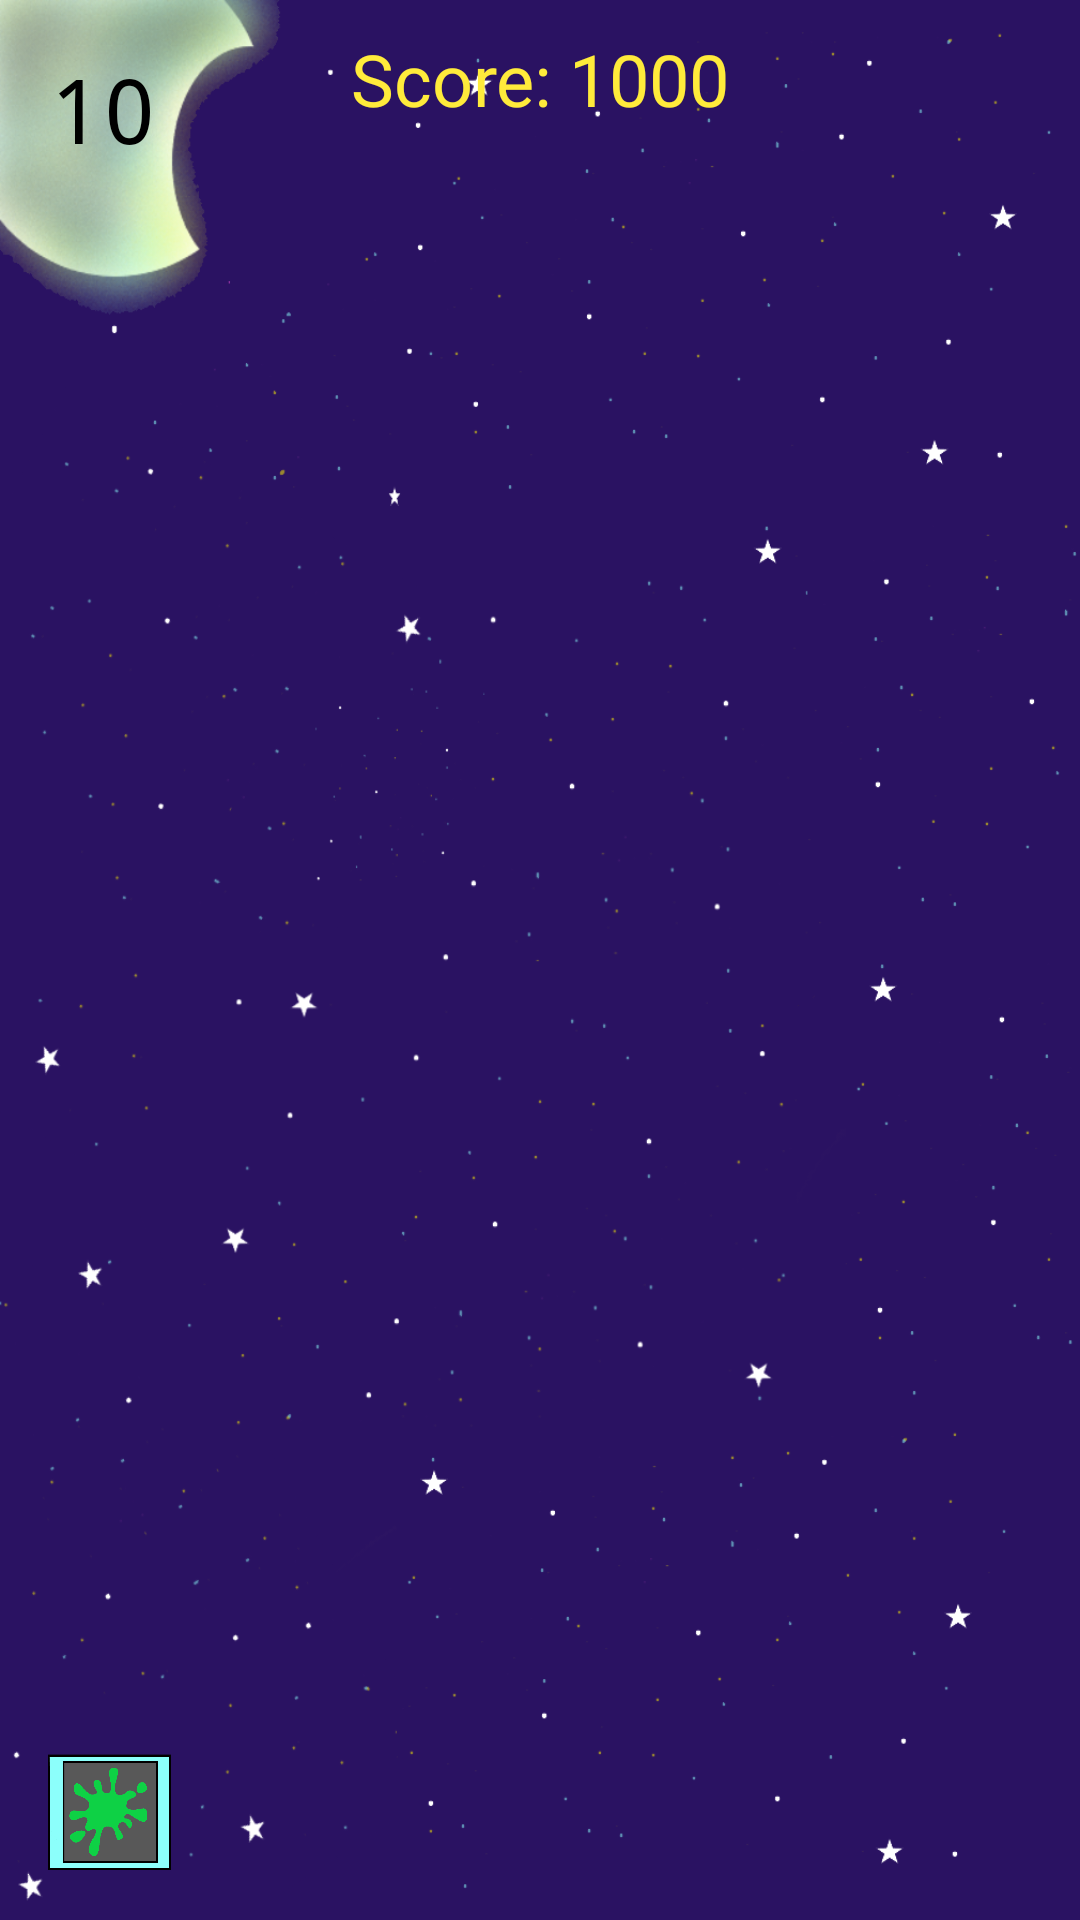

The Android layout XML behind this screen, and the referenced resources:
<!-- AndroidManifest.xml: application theme Theme.AppCompat.NoActionBar -->
<!-- res/layout/activity_game_screen_night.xml -->
<?xml version="1.0" encoding="utf-8"?>
<androidx.constraintlayout.widget.ConstraintLayout xmlns:android="http://schemas.android.com/apk/res/android"
    xmlns:app="http://schemas.android.com/apk/res-auto"
    xmlns:tools="http://schemas.android.com/tools"
    android:id="@+id/gamescreen_background"
    android:layout_width="match_parent"
    android:layout_height="match_parent"
    android:layout_weight="2"
    android:background="@drawable/background_night_port"
    tools:context=".GameScreenActivity">


    <ImageView
        android:id="@+id/mainShape"
        android:layout_width="217dp"
        android:layout_height="217dp"
        android:layout_marginTop="100dp"
        app:layout_constraintEnd_toEndOf="parent"
        app:layout_constraintHorizontal_bias="0.5"
        app:layout_constraintStart_toStartOf="parent"
        app:layout_constraintTop_toTopOf="parent"
        app:srcCompat="@drawable/trophy" />

    <ImageView
        android:id="@+id/shape1"
        android:layout_width="120dp"
        android:layout_height="120dp"
        android:layout_marginStart="16dp"
        app:layout_constraintBottom_toTopOf="@+id/shape2"

        app:layout_constraintStart_toStartOf="parent" />

    <ImageView
        android:id="@+id/shape2"
        android:layout_width="120dp"
        android:layout_height="120dp"
        android:layout_marginBottom="32dp"
        app:layout_constraintBottom_toBottomOf="parent"
        app:layout_constraintEnd_toEndOf="parent"
        app:layout_constraintHorizontal_bias="0.5"
        app:layout_constraintStart_toStartOf="parent"

        />

    <ImageView
        android:id="@+id/shape3"
        android:layout_width="120dp"
        android:layout_height="120dp"
        android:layout_marginEnd="16dp"
        app:layout_constraintBottom_toTopOf="@+id/shape2"
        app:layout_constraintEnd_toEndOf="parent"

        />

    <TextView
        android:id="@+id/roundNum"
        android:layout_width="45dp"
        android:layout_height="46dp"
        android:layout_marginStart="12dp"
        android:layout_marginTop="16dp"
        android:fontFamily="monospace"
        android:gravity="center_horizontal"
        android:text="10"
        android:textColor="#000000"
        android:textSize="30sp"
        app:layout_constraintStart_toStartOf="parent"
        app:layout_constraintTop_toTopOf="parent" />

    <TextView
        android:id="@+id/currentScore"
        android:layout_width="225dp"
        android:layout_height="40dp"
        android:layout_marginStart="16dp"
        android:layout_marginTop="10dp"
        android:layout_marginEnd="16dp"
        android:gravity="center_horizontal"
        android:text="Score: 1000"
        android:textColor="#FFEB3B"
        android:textSize="24sp"
        app:layout_constraintEnd_toEndOf="parent"
        app:layout_constraintStart_toEndOf="@+id/roundNum"
        app:layout_constraintStart_toStartOf="parent"
        app:layout_constraintTop_toTopOf="parent" />

    <ImageView
        android:id="@+id/shape_and_color_game"
        android:layout_width="41dp"
        android:layout_height="40dp"
        android:layout_marginStart="16dp"
        android:layout_marginBottom="16dp"
        android:background="@drawable/shape_and_color_button_small"
        android:onClick="goToMenu"
        android:transitionName="btn_3"
        app:layout_constraintBottom_toBottomOf="parent"
        app:layout_constraintStart_toStartOf="parent" />


</androidx.constraintlayout.widget.ConstraintLayout>
<!-- resources referenced by this layout -->
<resources>
  <!-- drawable background_night_port: png bitmap (drawable, 137909 bytes) -->
  <!-- drawable shape_and_color_button_small: png bitmap (drawable, 21441 bytes) -->
  <!-- drawable trophy: png bitmap (drawable, 43992 bytes) -->
</resources>
